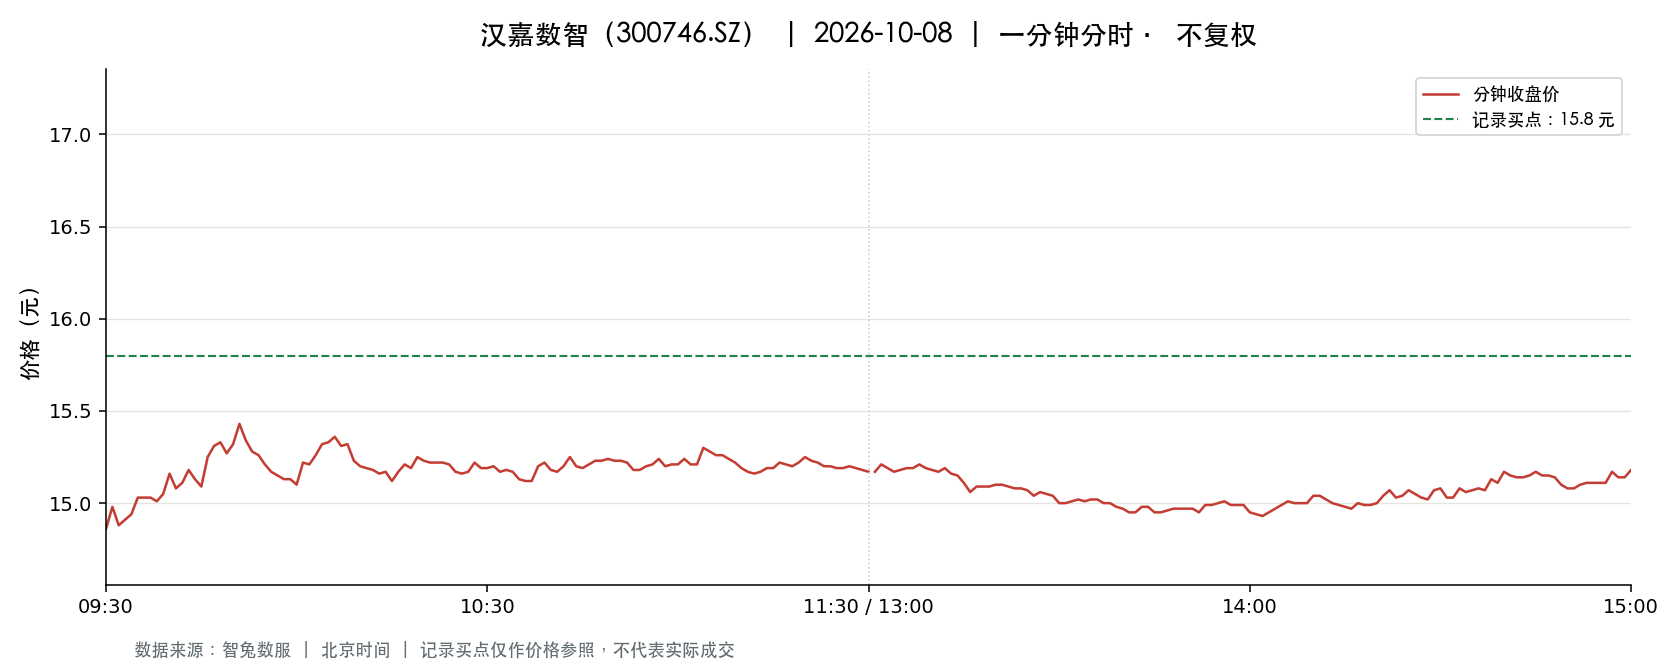

Data behind this chart, as committed beside it:
t, o, h, l, c, v, a, pc, sf
2026-10-08 09:30:00, 14.86, 14.86, 14.86, 14.86, 2235, 3321210, 14.87, 0.0
2026-10-08 09:31:00, 14.84, 15.1, 14.75, 14.98, 7156, 10670978, 14.86, 0.0
2026-10-08 09:32:00, 14.98, 15.16, 14.88, 14.88, 3155, 4742531, 14.98, 0.0
2026-10-08 09:33:00, 14.9, 14.94, 14.9, 14.91, 2281, 3400842, 14.88, 0.0
2026-10-08 09:34:00, 14.9, 14.99, 14.9, 14.94, 2366, 3542804, 14.91, 0.0
2026-10-08 09:35:00, 14.94, 15.06, 14.94, 15.03, 1072, 1605051, 14.94, 0.0
2026-10-08 09:36:00, 15.05, 15.05, 14.97, 15.03, 1224, 1837501, 15.03, 0.0
2026-10-08 09:37:00, 15.07, 15.11, 15.02, 15.03, 1751, 2635157, 15.03, 0.0
2026-10-08 09:38:00, 15.03, 15.05, 14.98, 15.01, 1237, 1856801, 15.03, 0.0
2026-10-08 09:39:00, 15.02, 15.09, 15.0, 15.05, 2054, 3088186, 15.01, 0.0
2026-10-08 09:40:00, 15.11, 15.18, 15.11, 15.16, 2007, 3036968, 15.05, 0.0
2026-10-08 09:41:00, 15.17, 15.17, 15.06, 15.08, 1622, 2452077, 15.16, 0.0
2026-10-08 09:42:00, 15.09, 15.13, 15.08, 15.11, 1090, 1646484, 15.08, 0.0
2026-10-08 09:43:00, 15.13, 15.21, 15.12, 15.18, 1790, 2714984, 15.11, 0.0
2026-10-08 09:44:00, 15.17, 15.17, 15.13, 15.13, 1180, 1787781, 15.18, 0.0
2026-10-08 09:45:00, 15.13, 15.14, 15.09, 15.09, 860.0, 1300132, 15.13, 0.0
2026-10-08 09:46:00, 15.08, 15.25, 15.08, 15.25, 1263, 1912931, 15.09, 0.0
2026-10-08 09:47:00, 15.26, 15.32, 15.24, 15.31, 3208, 4902076, 15.25, 0.0
2026-10-08 09:48:00, 15.3, 15.35, 15.27, 15.33, 2007, 3071132, 15.31, 0.0
2026-10-08 09:49:00, 15.31, 15.32, 15.27, 15.27, 1097, 1677796, 15.33, 0.0
2026-10-08 09:50:00, 15.27, 15.32, 15.23, 15.32, 895.0, 1365853, 15.27, 0.0
2026-10-08 09:51:00, 15.35, 15.43, 15.31, 15.43, 2918, 4484914, 15.32, 0.0
2026-10-08 09:52:00, 15.43, 15.43, 15.32, 15.34, 981.0, 1509286, 15.43, 0.0
2026-10-08 09:53:00, 15.34, 15.34, 15.28, 15.28, 1169, 1789583, 15.34, 0.0
2026-10-08 09:54:00, 15.29, 15.29, 15.26, 15.26, 635.0, 970025, 15.28, 0.0
2026-10-08 09:55:00, 15.27, 15.27, 15.17, 15.21, 2038, 3096931, 15.26, 0.0
2026-10-08 09:56:00, 15.21, 15.21, 15.16, 15.17, 558.0, 847010, 15.21, 0.0
2026-10-08 09:57:00, 15.17, 15.18, 15.15, 15.15, 410.0, 621564, 15.17, 0.0
2026-10-08 09:58:00, 15.16, 15.17, 15.13, 15.13, 527.0, 798257, 15.15, 0.0
2026-10-08 09:59:00, 15.13, 15.18, 15.11, 15.13, 447.0, 677013, 15.13, 0.0
2026-10-08 10:00:00, 15.14, 15.14, 15.1, 15.1, 514.0, 777034, 15.13, 0.0
2026-10-08 10:01:00, 15.1, 15.22, 15.1, 15.22, 1129, 1711360, 15.1, 0.0
2026-10-08 10:02:00, 15.22, 15.24, 15.19, 15.21, 871.0, 1326148, 15.22, 0.0
2026-10-08 10:03:00, 15.2, 15.26, 15.19, 15.26, 814.0, 1238916, 15.21, 0.0
2026-10-08 10:04:00, 15.26, 15.34, 15.26, 15.32, 808.0, 1237000, 15.26, 0.0
2026-10-08 10:05:00, 15.36, 15.36, 15.32, 15.33, 1003, 1537757, 15.32, 0.0
2026-10-08 10:06:00, 15.33, 15.37, 15.29, 15.36, 1145, 1754538, 15.33, 0.0
2026-10-08 10:07:00, 15.36, 15.37, 15.31, 15.31, 445.0, 682770, 15.36, 0.0
2026-10-08 10:08:00, 15.39, 15.4, 15.31, 15.32, 1283, 1972660, 15.31, 0.0
2026-10-08 10:09:00, 15.31, 15.32, 15.23, 15.23, 575.0, 878442, 15.32, 0.0
2026-10-08 10:10:00, 15.22, 15.22, 15.19, 15.2, 265.0, 402926, 15.23, 0.0
2026-10-08 10:11:00, 15.19, 15.19, 15.16, 15.19, 579.0, 879048, 15.2, 0.0
2026-10-08 10:12:00, 15.19, 15.21, 15.18, 15.18, 156.0, 236948, 15.19, 0.0
2026-10-08 10:13:00, 15.18, 15.21, 15.16, 15.16, 294.0, 446507, 15.18, 0.0
2026-10-08 10:14:00, 15.16, 15.18, 15.16, 15.17, 257.0, 389724, 15.16, 0.0
2026-10-08 10:15:00, 15.17, 15.19, 15.12, 15.12, 816.0, 1235676, 15.17, 0.0
2026-10-08 10:16:00, 15.15, 15.19, 15.14, 15.17, 351.0, 532417, 15.12, 0.0
2026-10-08 10:17:00, 15.21, 15.21, 15.18, 15.21, 193.0, 293331, 15.17, 0.0
2026-10-08 10:18:00, 15.19, 15.2, 15.18, 15.19, 177.0, 268785, 15.21, 0.0
2026-10-08 10:19:00, 15.18, 15.25, 15.18, 15.25, 573.0, 871699, 15.19, 0.0
2026-10-08 10:20:00, 15.25, 15.28, 15.23, 15.23, 787.0, 1201490, 15.25, 0.0
2026-10-08 10:21:00, 15.23, 15.25, 15.19, 15.22, 182.0, 277266, 15.23, 0.0
2026-10-08 10:22:00, 15.22, 15.22, 15.2, 15.22, 143.0, 217517, 15.22, 0.0
2026-10-08 10:23:00, 15.22, 15.22, 15.21, 15.22, 67.0, 101964, 15.22, 0.0
2026-10-08 10:24:00, 15.21, 15.21, 15.18, 15.21, 222.0, 337313, 15.22, 0.0
2026-10-08 10:25:00, 15.18, 15.19, 15.17, 15.17, 141.0, 214024, 15.21, 0.0
2026-10-08 10:26:00, 15.17, 15.18, 15.16, 15.16, 294.0, 445855, 15.17, 0.0
2026-10-08 10:27:00, 15.17, 15.17, 15.15, 15.17, 183.0, 277428, 15.16, 0.0
2026-10-08 10:28:00, 15.17, 15.22, 15.14, 15.22, 295.0, 447812, 15.17, 0.0
2026-10-08 10:29:00, 15.22, 15.22, 15.19, 15.19, 104.0, 158107, 15.22, 0.0
... 181 more rows
